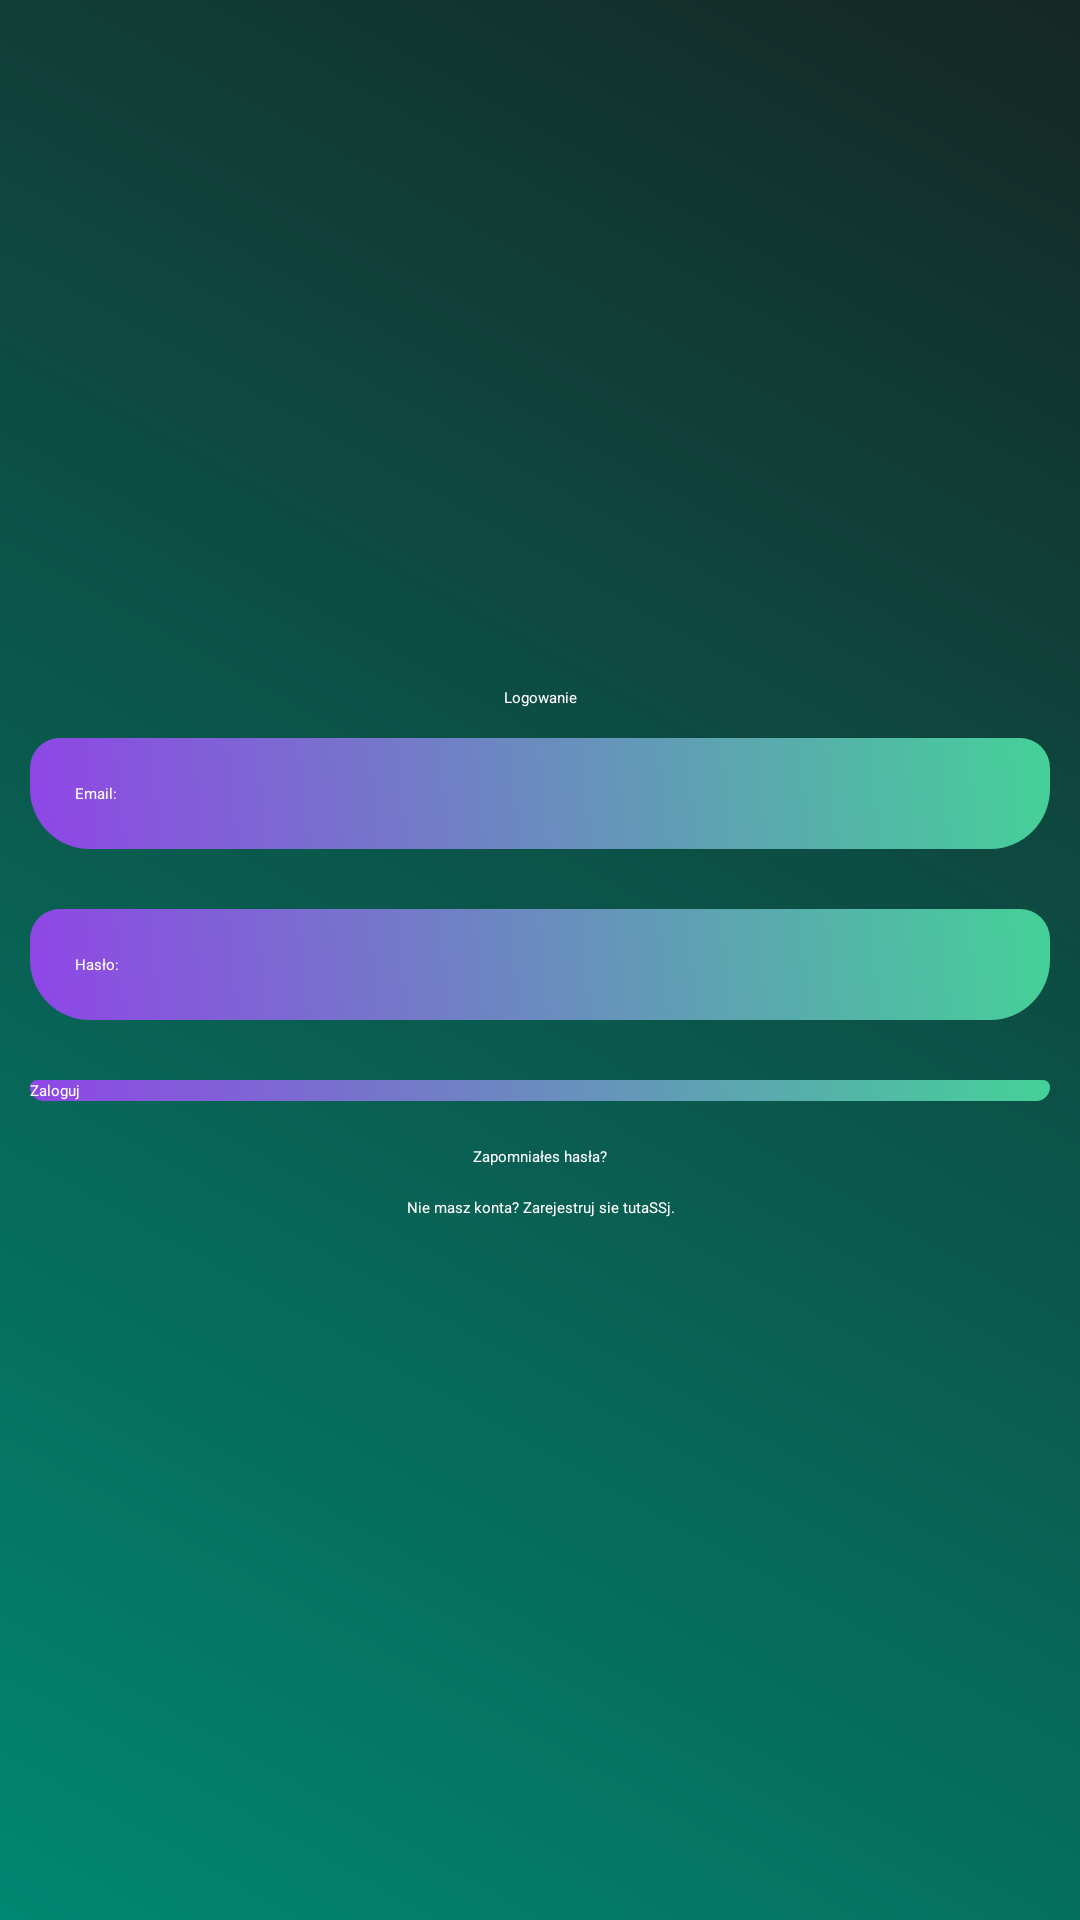

The Android layout XML behind this screen, and the referenced resources:
<!-- AndroidManifest.xml: application theme Theme.HabitTracker -->
<!-- res/layout/activity_main.xml -->
<?xml version="1.0" encoding="utf-8"?>
<LinearLayout xmlns:android="http://schemas.android.com/apk/res/android"
    xmlns:app="http://schemas.android.com/apk/res-auto"
    xmlns:tools="http://schemas.android.com/tools"
    android:layout_width="match_parent"
    android:background="@drawable/background_color"
    android:orientation="vertical"
    android:gravity="center"
    android:layout_height="match_parent"
    tools:context=".MainActivity">
    
    <ScrollView
        android:layout_width="match_parent"
        android:layout_height="wrap_content">

        <LinearLayout
            android:layout_width="match_parent"
            android:orientation="vertical"
            android:gravity="center"
            android:layout_height="wrap_content">

            <TextView
                android:layout_width="match_parent"
                android:layout_height="wrap_content"
                android:text="Logowanie"
                android:textColor="@android:color/white"
                android:textAppearance="?android:textAppearanceLarge"
                android:gravity="center"
                ></TextView>

            <EditText
                android:layout_width="match_parent"
                android:layout_height="wrap_content"
                android:layout_margin="10dp"
                android:hint="Email:"
                android:background="@drawable/edittext_background"
                android:padding="15dp"
                android:textColor="@android:color/white"
                android:id="@+id/etEmail_log"
                ></EditText>

            <EditText
                android:layout_width="match_parent"
                android:layout_height="wrap_content"
                android:layout_margin="10dp"
                android:hint="Hasło:"
                android:background="@drawable/edittext_background"
                android:padding="15dp"
                android:textColor="@android:color/white"
                android:id="@+id/etPassword_log"
                ></EditText>

           <Button
               android:layout_width="match_parent"
               android:layout_height="wrap_content"
               android:layout_margin="10dp"
               android:id="@+id/btn_login"
               android:text="Zaloguj"
               android:background="@drawable/edittext_background"
               android:textColor="@android:color/white"
               android:textAppearance="?android:textAppearanceLarge"
               ></Button>
            
            <TextView
                android:layout_width="match_parent"
                android:layout_height="wrap_content"
                android:gravity="center"
                android:id="@+id/forget_password"
                android:textColor="@android:color/white"
                android:text="Zapomniałes hasła?"
                android:padding="5dp"
                ></TextView>

            <TextView
                android:layout_width="match_parent"
                android:layout_height="wrap_content"
                android:gravity="center"
                android:textColor="@android:color/white"
                android:id="@+id/sign_up"
                android:text="Nie masz konta? Zarejestruj sie tutaSSj."
                android:padding="5dp"
                ></TextView>



        </LinearLayout>

    </ScrollView>

</LinearLayout>
<!-- resources referenced by this layout -->
<resources>
  <!-- drawable background_color (drawable) -->
  <?xml version="1.0" encoding="utf-8"?>
  <shape xmlns:android="http://schemas.android.com/apk/res/android">
  
  
      <gradient
          android:angle="45"
          android:startColor="#FF018773"
          android:endColor="#152724"></gradient>
  </shape>
  <!-- drawable edittext_background (drawable) -->
  <?xml version="1.0" encoding="utf-8"?>
  <shape xmlns:android="http://schemas.android.com/apk/res/android">
  
      <gradient
          android:angle="45"
          android:startColor="#FF8F46E6"
          android:endColor="#45D198"
          ></gradient>
  
      <corners
          android:bottomRightRadius="20dp"
          android:topRightRadius="10dp"
          android:bottomLeftRadius="20dp"
          android:topLeftRadius="10dp"
          ></corners>
  </shape>
</resources>
